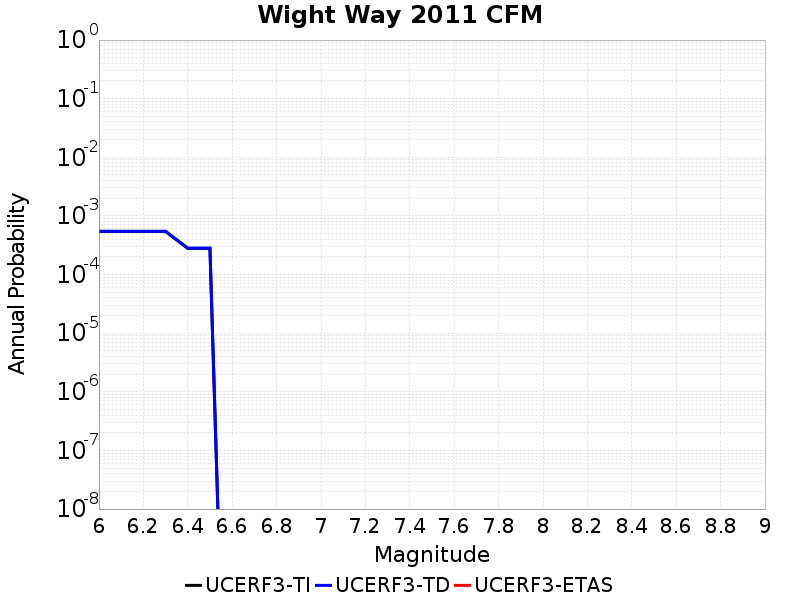

The data file committed next to this chart (first rows):
Magnitude, UCERF3-TI Prob, UCERF3-TD Prob, UCERF3-ETAS Prob
6.0, 5.4312614E-4, 5.467613E-4, 0.0
6.1, 5.4312614E-4, 5.467613E-4, 0.0
6.2, 5.4312614E-4, 5.467613E-4, 0.0
6.3, 5.4312614E-4, 5.467613E-4, 0.0
6.4, 2.7997742E-4, 2.8182133E-4, 0.0
6.5, 2.7997742E-4, 2.8182133E-4, 0.0
